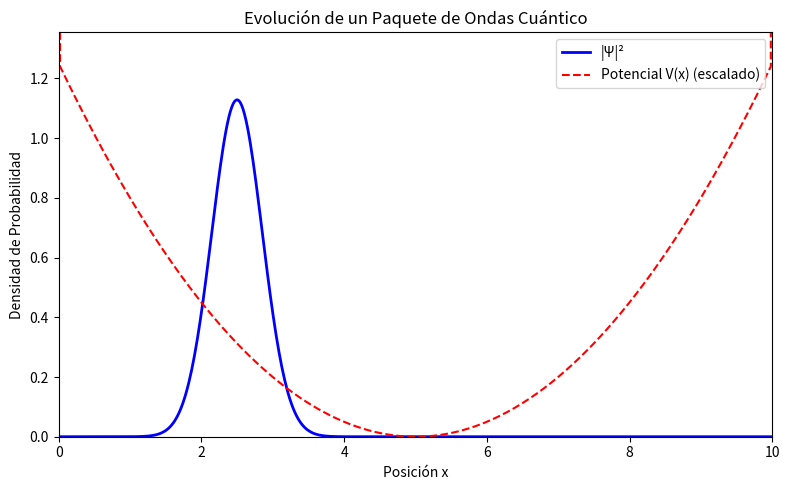

Reproduce this figure in Python.
%matplotlib inline
import numpy as np
import matplotlib.pyplot as plt
import matplotlib.animation as animation
from scipy.sparse import diags
from scipy.sparse.linalg import spsolve

# Parámetros físicos
L = 10.0         # Longitud del dominio
N = 500          # Número de puntos espaciales
x = np.linspace(0, L, N)
dx = x[1] - x[0]
dt = 0.005       # Paso de tiempo
steps = 200      # Número de pasos de tiempo a simular

# Potencial (pozo armónico)
V = 0.5 * (x - L/2)**2
V[0] = V[-1] = 1e6 # Condiciones de frontera infinitas

# Paquete de ondas inicial (Gaussiana)
x0 = L / 4.0
sigma = 0.5
k0 = 5.0
psi0 = np.exp(-0.5 * ((x - x0) / sigma)**2) * np.exp(1j * k0 * x)
psi0 = psi0 / np.sqrt(np.sum(np.abs(psi0)**2) * dx) # Normalización

# Operador de evolución (Crank-Nicolson)
alpha = 1j * dt / (4 * dx**2)
main_diag_A = 1 + 2*alpha + 1j * dt / 2 * V
off_diag_A = -alpha * np.ones(N-1)
main_diag_B = 1 - 2*alpha - 1j * dt / 2 * V
off_diag_B = alpha * np.ones(N-1)

A = diags([off_diag_A, main_diag_A, off_diag_A], [-1, 0, 1], format='csc')
B = diags([off_diag_B, main_diag_B, off_diag_B], [-1, 0, 1], format='csc')

# Simulación
psi = psi0.copy()
densities = []

for _ in range(steps):
    densities.append(np.abs(psi)**2)
    # Resolver A * psi_new = B * psi_old
    rhs = B.dot(psi)
    psi = spsolve(A, rhs)

# Visualización
fig, ax = plt.subplots(figsize=(8, 5))
line, = ax.plot(x, densities[0], color='blue', lw=2, label='|Ψ|²')
ax.plot(x, V * 0.1, color='red', linestyle='--', label='Potencial V(x) (escalado)')
ax.set_ylim(0, np.max(densities) * 1.2)
ax.set_xlim(0, L)
ax.set_xlabel('Posición x')
ax.set_ylabel('Densidad de Probabilidad')
ax.set_title('Evolución de un Paquete de Ondas Cuántico')
ax.legend(loc='upper right')

def animate(i):
    line.set_ydata(densities[i])
    return line,

ani = animation.FuncAnimation(fig, animate, frames=steps, interval=50, blit=True)
plt.tight_layout()
# plt.show() # Descomentar para ver la animación localmente
